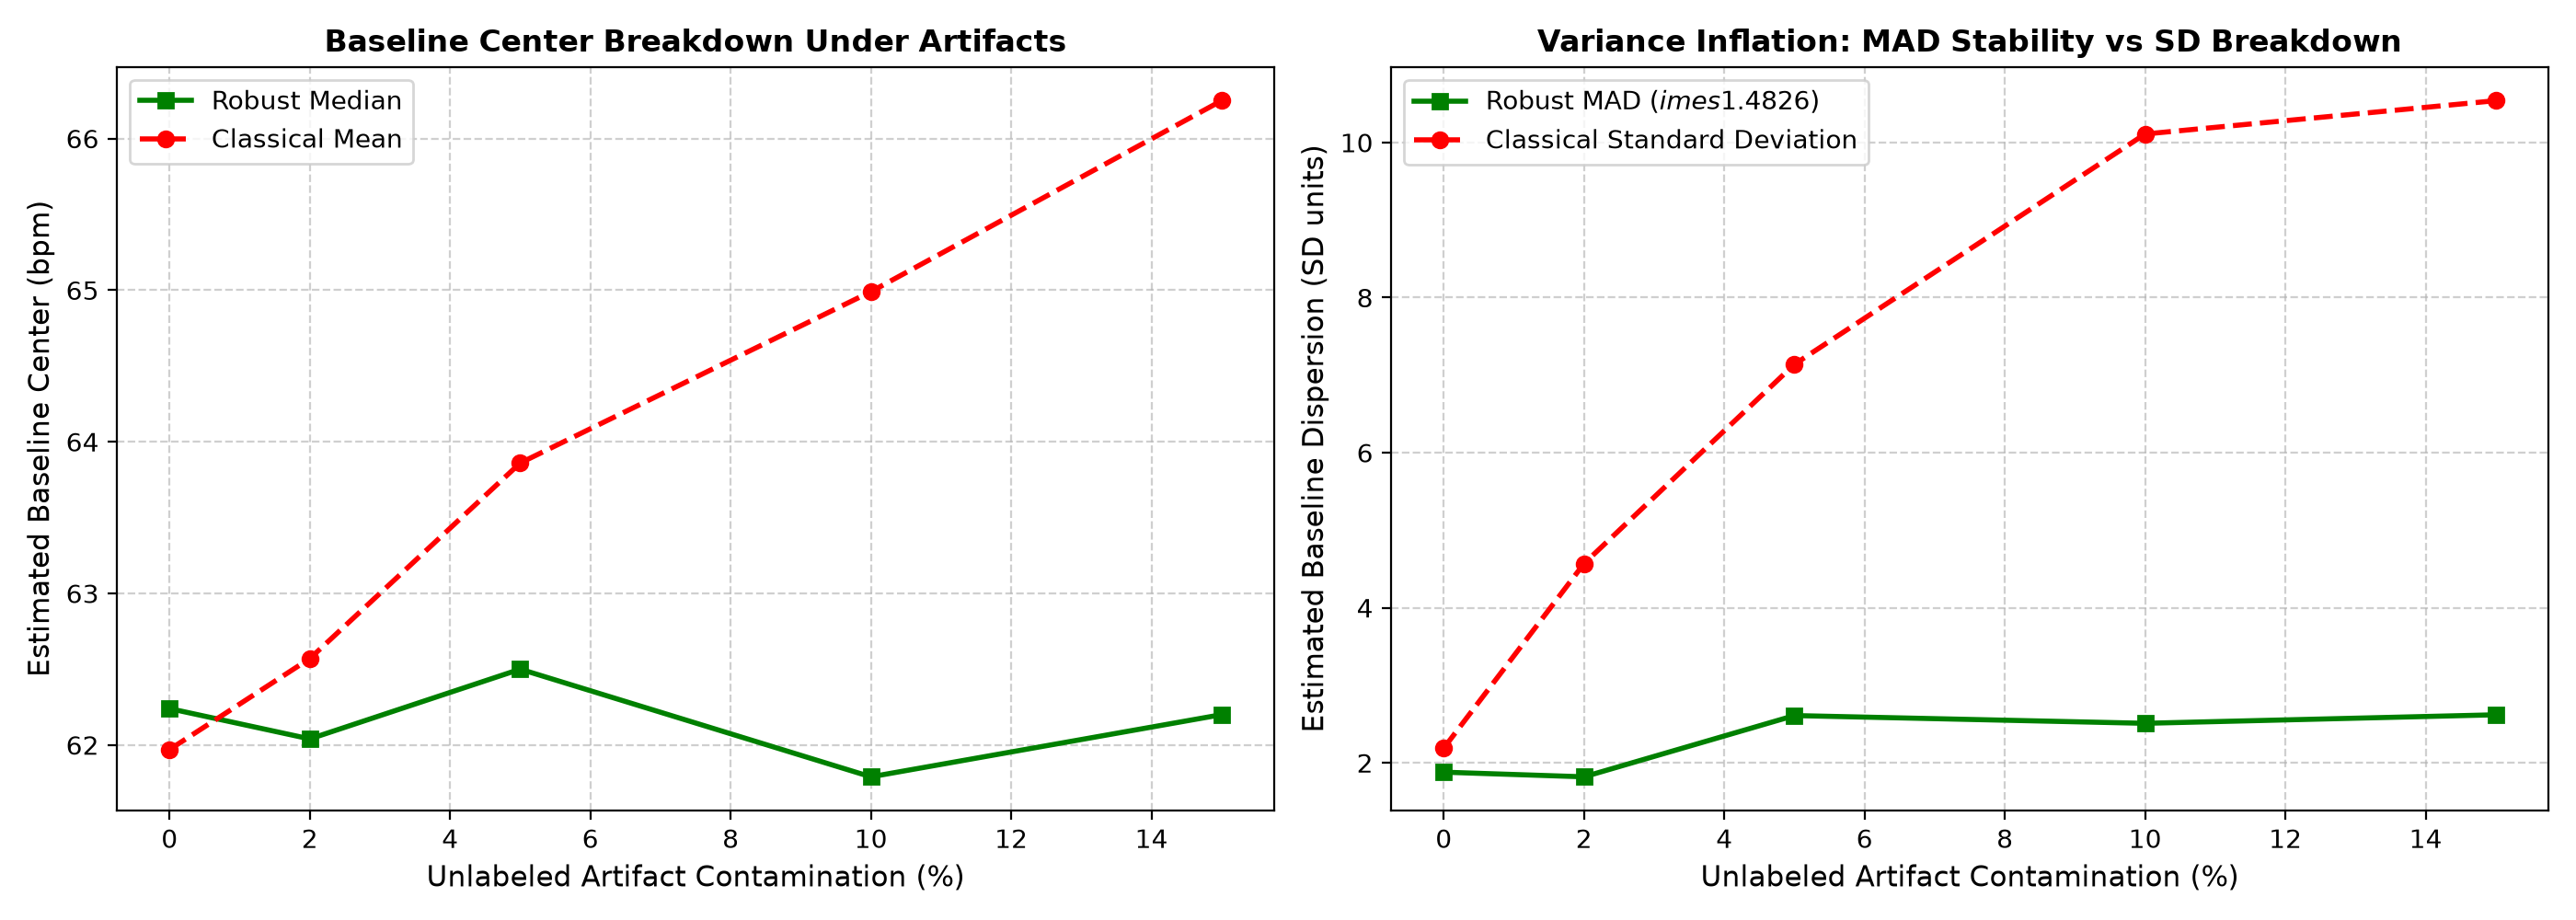

The table this chart was drawn from, first rows:
contamination_fraction, robust_center_median, classical_center_mean, robust_dispersion_mad, classical_dispersion_sd, mad_inflation_pct, sd_inflation_pct
0.0, 62.24, 61.97, 1.88, 2.19, -5.9, 9.3
0.02, 62.04, 62.57, 1.82, 4.57, -8.8, 128.5
0.05, 62.5, 63.86, 2.61, 7.14, 30.5, 257.1
0.1, 61.79, 64.99, 2.51, 10.11, 25.3, 405.6
0.15, 62.2, 66.25, 2.62, 10.54, 31.2, 427.0
